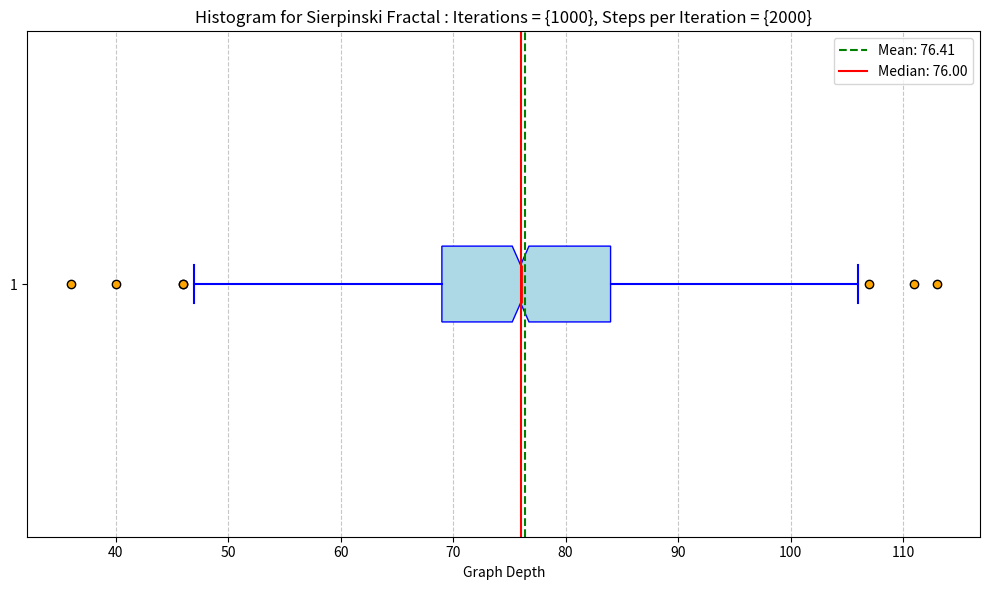

Recreate this plot in Python.
import numpy as np
import matplotlib.pyplot as plt
import random
import networkx as nx

# Function to create a tree graph with a given depth and branching factor
def create_tree_graph(depth, branching_factor, start_node=0):
    G = nx.DiGraph() # Create a directed graph to represent the tree
    node_id = start_node # Initialize the node ID
    nodes_at_current_depth = [node_id]  # Nodes at the current depth level
    for level in range(depth):
        next_nodes = []
        for parent in nodes_at_current_depth:
            for i in range(branching_factor):
                node_id += 1
                G.add_edge(parent, node_id) # Add edges from parent to child
                next_nodes.append(node_id)
        nodes_at_current_depth = next_nodes # Move to the next depth level
    return G, node_id

# Function to extend the graph by adding a new sub-tree from a specific node
def extend_graph_from_node(G, node, depth, branching_factor, current_max_id):
    # Generate a new subgraph and connect it to the given node
    new_subgraph, new_max_id = create_tree_graph(depth, branching_factor, start_node=current_max_id + 1)
    G.add_edges_from((node, child) for parent, child in new_subgraph.edges() if parent == current_max_id + 1)
    return new_max_id

# Perform a random walk and dynamically extend the graph as needed
def move_and_extend(start_node, G, steps=100, depth_to_extend=2, branching_factor=3):
    current_node = start_node
    path = [] # Store the path of the random walk
    current_max_id = max(G.nodes)  # Track the current maximum node ID
    for _ in range(steps):
        neighbors = list(G.neighbors(current_node)) + list(G.predecessors(current_node))
        if neighbors:
            # Extend the graph if the current node has no successors
            if not list(G.successors(current_node)):
                current_max_id = extend_graph_from_node(G, current_node, depth_to_extend, branching_factor, current_max_id)
            # Randomly choose the next node
            next_node = random.choice(neighbors)
            path.append((current_node, next_node))
            current_node = next_node
        else:
            break
    # Measure the longest path length in the graph (depth)
    depths = [nx.dag_longest_path_length(G)]
    return path, depths

# Simulation parameters
N = 1000 # Number of random walks to simulate
depth = 2 # Initial depth of the tree
branching_factor = 3 # Number of children for each node
steps = 1000 # Steps in the random walk
depth_to_extend = 2 # Depth of tree extensions

result = []
for i in range(N):
    tree_graph, max_id = create_tree_graph(depth, branching_factor)  # Create the initial tree graph
    start_node = 0  # Start the random walk at node 0
    random_walk_path, depths = move_and_extend(start_node, tree_graph, steps, depth_to_extend, branching_factor)
    result.extend(depths)  # Append depths to results
    print(i)

plt.figure(figsize=(10, 6))
plt.boxplot(result, vert=False, patch_artist=True, notch=True,
            boxprops=dict(facecolor="lightblue", color="blue"),
            medianprops=dict(color="red", linewidth=2),
            whiskerprops=dict(color="blue", linewidth=1.5),
            capprops=dict(color="blue", linewidth=1.5),
            flierprops=dict(markerfacecolor='orange', marker='o', markersize=6))
plt.title("Boxplot of Graph Depths")

mean_depth = np.mean(result)
median_depth = np.median(result)

plt.axvline(mean_depth, color='green', linestyle='--', label=f"Mean: {mean_depth:.2f}")
plt.axvline(median_depth, color='red', linestyle='-', label=f"Median: {median_depth:.2f}")

plt.title("Histogram for Sierpinski Fractal : Iterations = {1000}, Steps per Iteration = {2000}")
plt.xlabel("Graph Depth")
plt.legend()
plt.grid(axis='x', linestyle='--', alpha=0.7)
plt.tight_layout()
plt.show()
